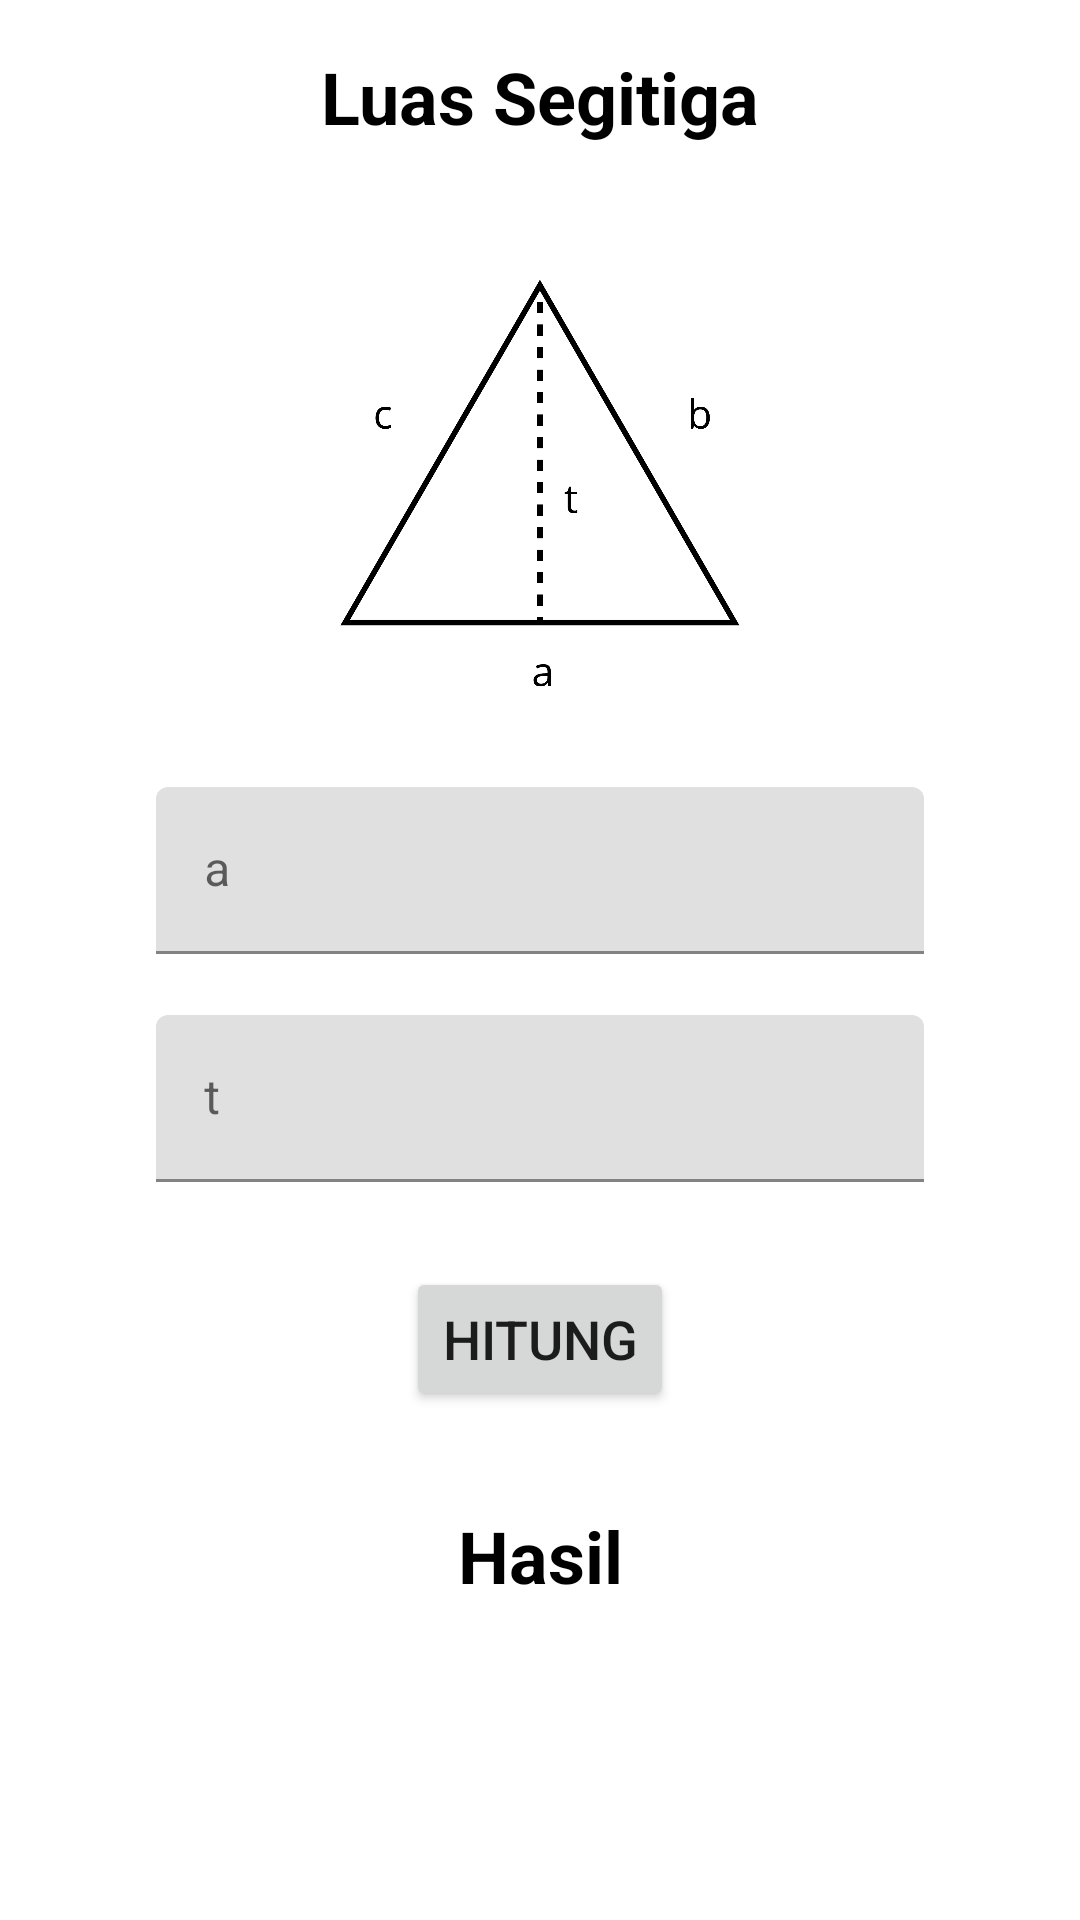

The Android layout XML behind this screen, and the referenced resources:
<!-- AndroidManifest.xml: application theme Theme.KalkulatorBangunDatar -->
<!-- res/layout/activity_luas_segitiga.xml -->
<?xml version="1.0" encoding="utf-8"?>
<androidx.constraintlayout.widget.ConstraintLayout xmlns:android="http://schemas.android.com/apk/res/android"
    xmlns:app="http://schemas.android.com/apk/res-auto"
    xmlns:tools="http://schemas.android.com/tools"
    android:layout_width="match_parent"
    android:layout_height="match_parent"
    tools:context=".luas.LuasSegitiga">

    <TextView
        android:id="@+id/judul"
        android:layout_width="300dp"
        android:layout_height="wrap_content"
        android:layout_marginTop="16dp"
        android:text="@string/luas_segitiga"
        android:textAlignment="center"
        android:textSize="24sp"
        android:textStyle="bold"
        android:textColor="@color/black"
        app:layout_constraintEnd_toEndOf="parent"
        app:layout_constraintStart_toStartOf="parent"
        app:layout_constraintTop_toTopOf="parent" />

    <ImageView
        android:id="@+id/picture"
        android:layout_width="250dp"
        android:layout_height="190dp"
        android:layout_marginTop="8dp"
        android:src="@drawable/cal_segitiga"
        app:layout_constraintEnd_toEndOf="parent"
        app:layout_constraintStart_toStartOf="parent"
        app:layout_constraintTop_toBottomOf="@+id/judul" />

    <com.google.android.material.textfield.TextInputLayout
        android:id="@+id/textinputA"
        android:layout_width="match_parent"
        android:layout_height="wrap_content"
        android:layout_marginStart="32dp"
        android:layout_marginTop="16dp"
        android:layout_marginEnd="32dp"
        android:paddingStart="20dp"
        android:paddingEnd="20dp"
        app:errorEnabled="true"
        app:layout_constraintEnd_toEndOf="parent"
        app:layout_constraintStart_toStartOf="parent"
        app:layout_constraintTop_toBottomOf="@+id/picture">

        <com.google.android.material.textfield.TextInputEditText
            android:id="@+id/inputA"
            android:layout_width="match_parent"
            android:layout_height="wrap_content"
            android:hint="@string/a"
            android:maxLength="5"
            android:inputType="number" />

    </com.google.android.material.textfield.TextInputLayout>

    <com.google.android.material.textfield.TextInputLayout
        android:id="@+id/textinputT"
        android:layout_width="match_parent"
        android:layout_height="wrap_content"
        android:layout_marginStart="32dp"
        android:layout_marginTop="0dp"
        android:layout_marginEnd="32dp"
        android:paddingStart="20dp"
        android:paddingEnd="20dp"
        app:errorEnabled="true"
        app:layout_constraintEnd_toEndOf="parent"
        app:layout_constraintStart_toStartOf="parent"
        app:layout_constraintTop_toBottomOf="@+id/textinputA">

        <com.google.android.material.textfield.TextInputEditText
            android:id="@+id/inputT"
            android:layout_width="match_parent"
            android:layout_height="wrap_content"
            android:hint="@string/t"
            android:maxLength="5"
            android:inputType="number" />

    </com.google.android.material.textfield.TextInputLayout>

    <Button
        android:id="@+id/tombolhitung"
        android:layout_width="wrap_content"
        android:layout_height="wrap_content"
        android:layout_marginTop="8dp"
        android:text="@string/hitung"
        android:textSize="18sp"
        app:cornerRadius="20dp"
        app:layout_constraintEnd_toEndOf="parent"
        app:layout_constraintStart_toStartOf="parent"
        app:layout_constraintTop_toBottomOf="@+id/textinputT" />

    <TextView
        android:id="@+id/tekshasil"
        android:layout_width="match_parent"
        android:layout_height="wrap_content"
        android:layout_marginTop="32dp"
        android:paddingStart="20dp"
        android:paddingEnd="20dp"
        android:text="@string/hasil"
        android:textAlignment="center"
        android:textSize="24sp"
        android:textStyle="bold"
        android:textColor="@color/black"
        app:layout_constraintEnd_toEndOf="parent"
        app:layout_constraintStart_toStartOf="parent"
        app:layout_constraintTop_toBottomOf="@+id/tombolhitung" />


</androidx.constraintlayout.widget.ConstraintLayout>
<!-- resources referenced by this layout -->
<resources>
  <color name="black">#FF000000</color>
  <!-- drawable cal_segitiga: png bitmap (drawable, 63793 bytes) -->
  <string name="a">a</string>
  <string name="hasil">Hasil</string>
  <string name="hitung">Hitung</string>
  <string name="luas_segitiga">Luas Segitiga</string>
  <string name="t">t</string>
  <style name="Theme.KalkulatorBangunDatar" parent="Theme.MaterialComponents.DayNight.DarkActionBar">
          
          <item name="colorPrimary">@color/purple_500</item>
          <item name="colorPrimaryVariant">@color/purple_700</item>
          <item name="colorOnPrimary">@color/white</item>
          
          <item name="colorSecondary">@color/teal_200</item>
          <item name="colorSecondaryVariant">@color/teal_700</item>
          <item name="colorOnSecondary">@color/black</item>
          
          <item name="android:statusBarColor" tools:targetApi="l">?attr/colorPrimaryVariant</item>
          
      </style>
  <color name="purple_500">#FF6200EE</color>
  <color name="purple_700">#FF3700B3</color>
  <color name="white">#FFFFFFFF</color>
  <color name="teal_200">#FF03DAC5</color>
  <color name="teal_700">#FF018786</color>
</resources>
